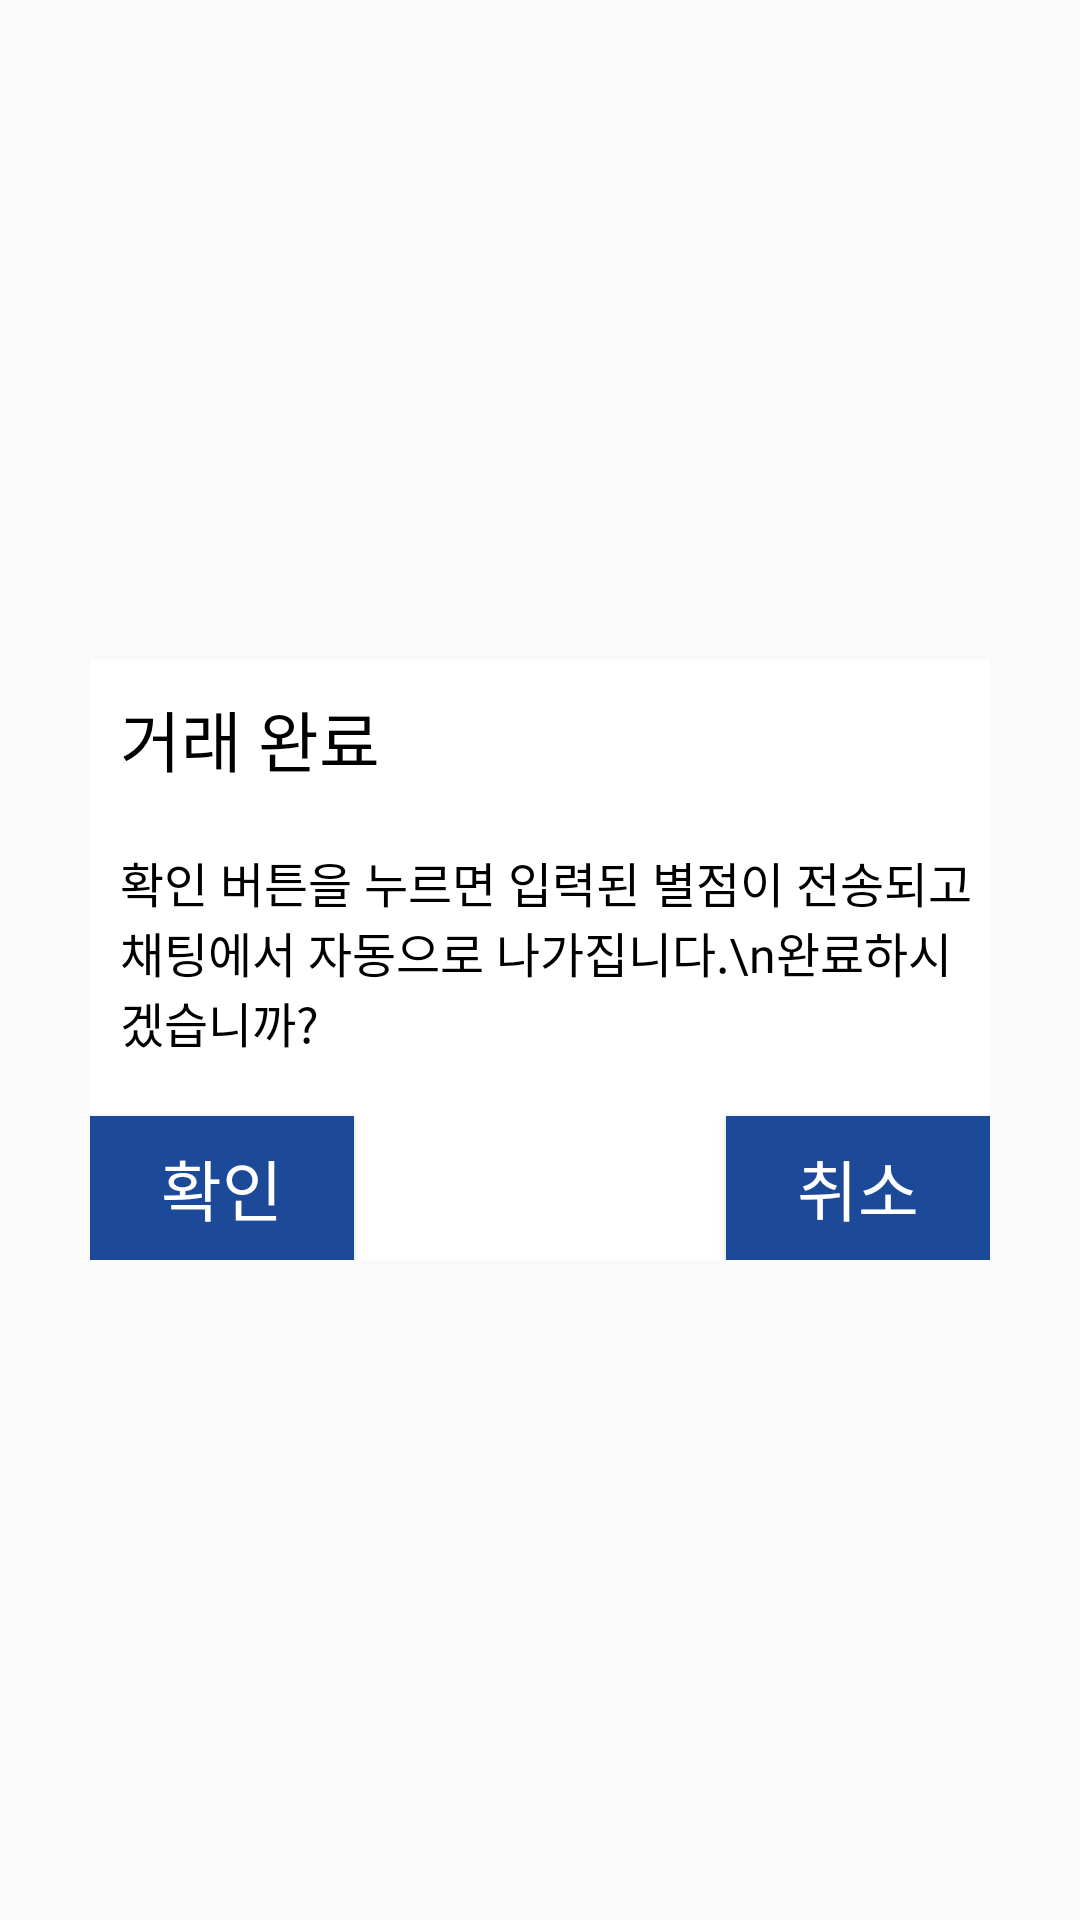

The Android layout XML behind this screen, and the referenced resources:
<!-- AndroidManifest.xml: application theme Theme.Holo -->
<!-- res/layout/dialog_fragment_post_score.xml -->
<?xml version="1.0" encoding="utf-8"?>
<androidx.constraintlayout.widget.ConstraintLayout
    xmlns:android="http://schemas.android.com/apk/res/android"
    xmlns:app="http://schemas.android.com/apk/res-auto"
    xmlns:tools="http://schemas.android.com/tools"
    android:layout_gravity="center"
    android:layout_width="wrap_content"
    android:layout_height="wrap_content">

    <androidx.constraintlayout.widget.ConstraintLayout
        android:layout_width="300dp"
        android:layout_height="200dp"
        android:background="@color/white"
        app:layout_constraintBottom_toBottomOf="parent"
        app:layout_constraintEnd_toEndOf="parent"
        app:layout_constraintStart_toStartOf="parent"
        app:layout_constraintTop_toTopOf="parent">
        <TextView
            android:id="@+id/txtTitle"
            android:layout_width="wrap_content"
            android:layout_height="wrap_content"
            android:textColor="@color/black"
            android:fontFamily="@font/bold"
            android:textSize="@dimen/textSizeMedium"
            android:text="거래 완료"
            android:layout_marginTop="@dimen/marginSmallView"
            android:layout_marginLeft="@dimen/marginSmallView"
            app:layout_constraintLeft_toLeftOf="parent"
            app:layout_constraintTop_toTopOf="parent"/>
        <TextView
            android:layout_width="match_parent"
            android:layout_height="wrap_content"
            android:textColor="@color/black"

            android:fontFamily="@font/light"
            android:textSize="@dimen/textSizeSmall"
            android:textAlignment="textStart"
            android:text="확인 버튼을 누르면 입력된 별점이 전송되고 채팅에서 자동으로 나가집니다.\n완료하시겠습니까?"
            android:layout_marginLeft="@dimen/marginSmallView"
            android:layout_marginTop="@dimen/marginMediumView"
            app:layout_constraintLeft_toLeftOf="parent"
            app:layout_constraintRight_toRightOf="parent"
            app:layout_constraintTop_toBottomOf="@+id/txtTitle"/>

        <Button
            android:id="@+id/btnOk"
            android:layout_width="wrap_content"
            android:layout_height="wrap_content"
            android:background="@drawable/rect_btn_skydark"
            android:fontFamily="@font/bold"
            android:textColor="@color/white"
            android:textSize="@dimen/textSizeMedium"
            android:text="확인"
            app:layout_constraintLeft_toLeftOf="parent"
            app:layout_constraintBottom_toBottomOf="parent" />
        <Button
            android:id="@+id/btnCancle"
            android:layout_width="wrap_content"
            android:layout_height="wrap_content"
            android:background="@drawable/rect_btn_skydark"
            android:fontFamily="@font/bold"
            android:textColor="@color/white"
            android:textSize="@dimen/textSizeMedium"
            android:text="취소"
            app:layout_constraintRight_toRightOf="parent"
            app:layout_constraintBottom_toBottomOf="parent"/>


    </androidx.constraintlayout.widget.ConstraintLayout>

</androidx.constraintlayout.widget.ConstraintLayout>
<!-- resources referenced by this layout -->
<resources>
  <color name="black">#FF000000</color>
  <color name="white">#FFFFFFFF</color>
  <dimen name="marginMediumView">20dp</dimen>
  <dimen name="marginSmallView">10dp</dimen>
  <dimen name="textSizeMedium">22dp</dimen>
  <dimen name="textSizeSmall">16dp</dimen>
  <!-- drawable rect_btn_skydark (drawable) -->
  <?xml version="1.0" encoding="utf-8"?>
  <selector xmlns:android="http://schemas.android.com/apk/res/android">
      <item android:state_pressed = "false">
          <color android:color="@color/sky_dark"/>
      </item>
      <item android:state_pressed = "true">
          <color android:color="@color/night"/>
      </item>
  </selector>
  <style name="Theme.Holo" parent="Theme.AppCompat.Light.NoActionBar">
          
          <item name="colorPrimary">@color/sky_dark</item>
          <item name="colorPrimaryVariant">@color/sky_dark</item>
          <item name="colorOnPrimary">@color/white</item>
          
          <item name="colorSecondary">@color/teal_200</item>
          <item name="colorSecondaryVariant">@color/teal_700</item>
          <item name="colorOnSecondary">@color/black</item>
          
          <item name="android:statusBarColor" tools:targetApi="l">?attr/colorPrimaryVariant</item>
          
          <item name="windowNoTitle">true</item>
          <item name="windowActionBar">false</item>
          <item name="android:windowNoTitle">true</item>
          <item name="android:windowActionBar">false</item>
          <item name="android:windowFullscreen">false</item>
      </style>
  <color name="sky_dark">#1D4999</color>
  <color name="night">#1F3154</color>
  <color name="teal_200">#FF03DAC5</color>
  <color name="teal_700">#FF018786</color>
</resources>
